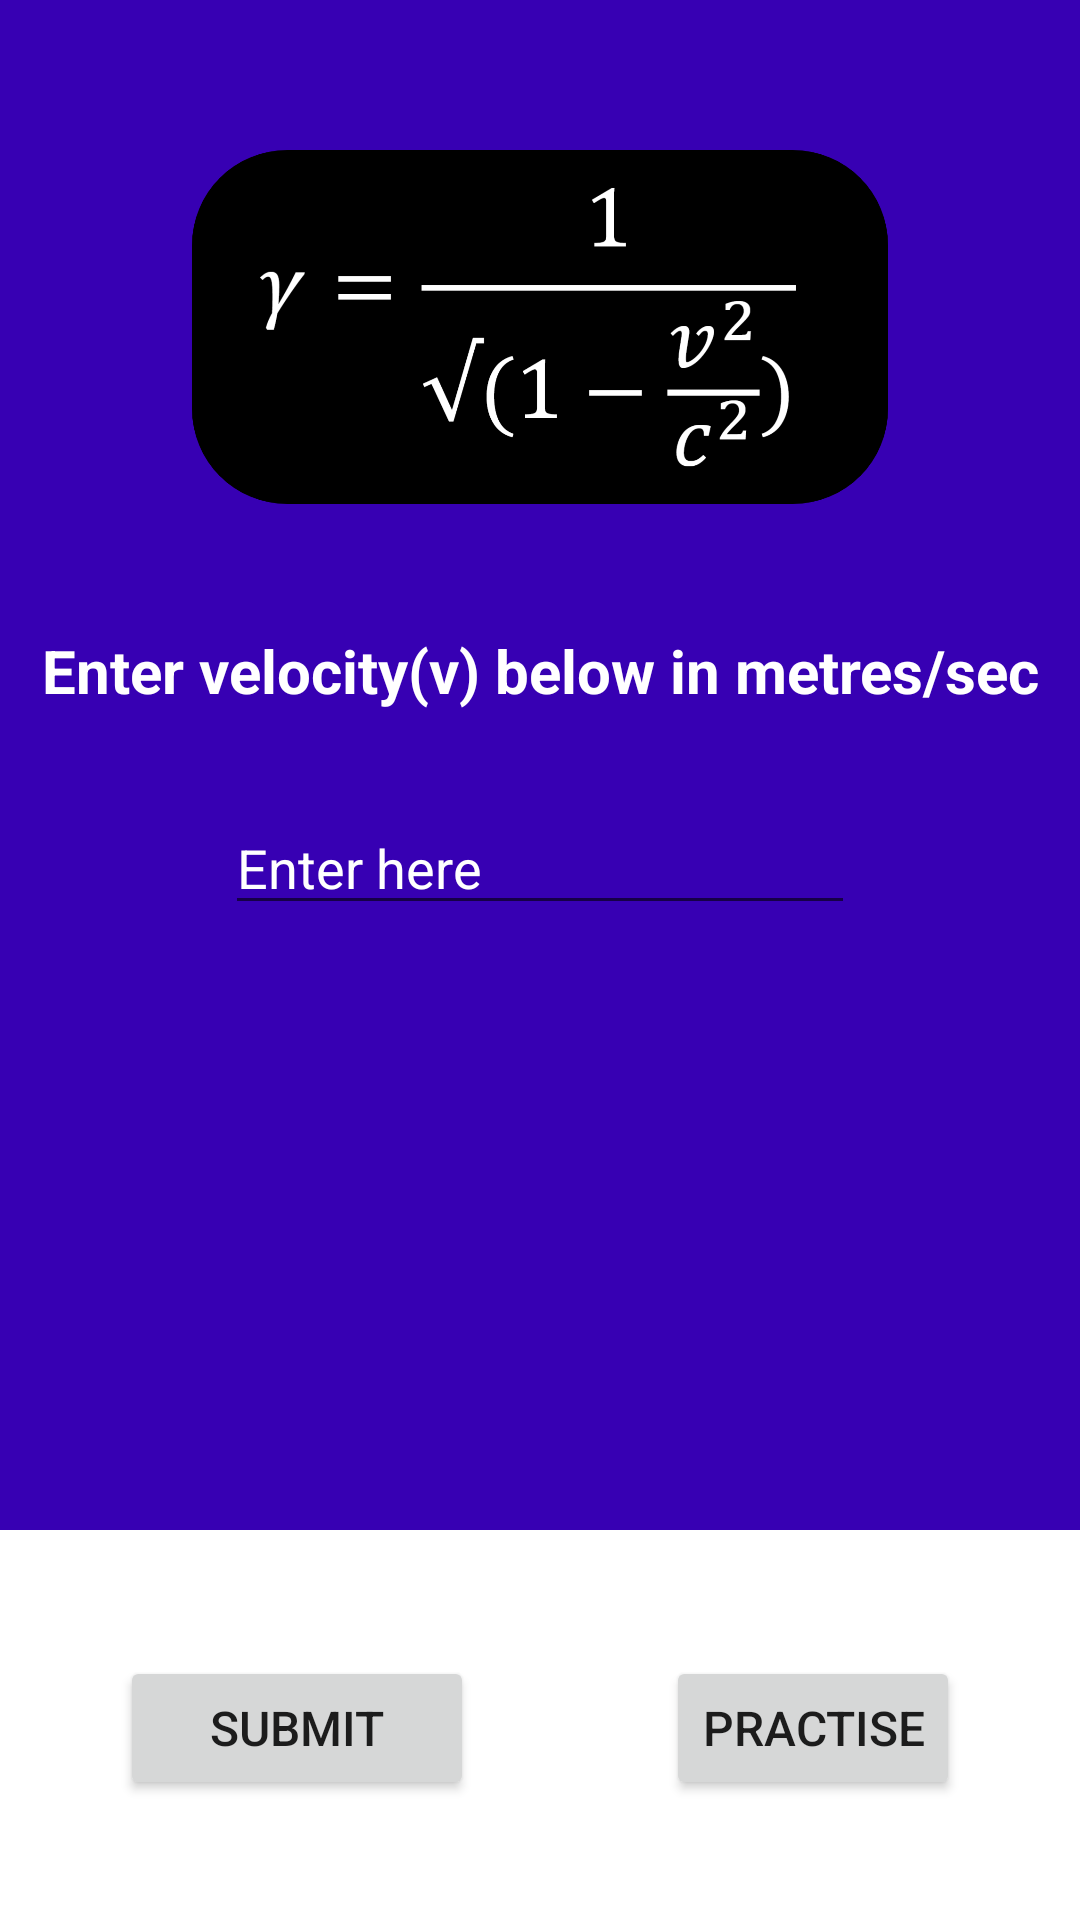

Android layout source for this screen:
<!-- AndroidManifest.xml: application theme Theme.LorentzFactor -->
<!-- res/layout/activity_lorentz_factor.xml -->
<?xml version="1.0" encoding="utf-8"?>
<androidx.constraintlayout.widget.ConstraintLayout xmlns:android="http://schemas.android.com/apk/res/android"
    xmlns:app="http://schemas.android.com/apk/res-auto"
    xmlns:tools="http://schemas.android.com/tools"
    android:layout_width="match_parent"
    android:layout_height="match_parent"
    tools:context=".Lorentz_Factor">


    <Button
        android:id="@+id/button"
        android:layout_width="118dp"
        android:layout_height="wrap_content"
        android:layout_marginStart="40dp"
        android:layout_marginLeft="40dp"
        android:layout_marginBottom="40dp"
        android:gravity="center"
        android:text="submit"
        android:textSize="16sp"
        app:layout_constraintBottom_toBottomOf="parent"
        app:layout_constraintStart_toStartOf="parent" />

    <LinearLayout
        android:id="@+id/linearLayout"
        android:layout_width="0dp"
        android:layout_height="0dp"
        android:layout_marginBottom="130dp"
        android:background="@color/purple_700"
        android:orientation="vertical"
        app:layout_constraintBottom_toBottomOf="parent"
        app:layout_constraintEnd_toEndOf="parent"
        app:layout_constraintHorizontal_bias="0.0"
        app:layout_constraintStart_toStartOf="parent"
        app:layout_constraintTop_toTopOf="parent"
        app:layout_constraintVertical_bias="0.0">

        <ImageView
            android:id="@+id/imageView1"
            android:layout_width="match_parent"
            android:layout_height="200dp"
            android:layout_gravity="center"
            android:paddingTop="50dp"
            android:paddingBottom="32dp"
            app:srcCompat="@drawable/formula" />

        <TextView
            android:id="@+id/textView1"
            android:layout_width="match_parent"
            android:layout_height="wrap_content"
            android:gravity="center"
            android:paddingTop="10dp"
            android:paddingBottom="10dp"
            android:text="Enter velocity(v) below in metres/sec"
            android:textColor="@color/white"
            android:textSize="20sp"
            android:textStyle="bold" />

        <EditText
            android:id="@+id/input"
            android:layout_width="wrap_content"
            android:layout_height="wrap_content"
            android:layout_gravity="center"
            android:ems="10"
            android:hint="Enter here"
            android:textColorHint="@color/white"
            android:inputType="numberDecimal"
            android:paddingTop="30dp"
            android:textColor="@color/white" />

        <TextView
            android:id="@+id/output"
            android:layout_width="match_parent"
            android:layout_height="wrap_content"
            android:gravity="center"
            android:paddingTop="45dp"
            android:textColor="@color/white"
            android:textSize="20sp"
            android:textStyle="bold" />

    </LinearLayout>

    <Button
        android:id="@+id/button2"
        android:layout_width="wrap_content"
        android:layout_height="wrap_content"
        android:layout_marginEnd="40dp"
        android:layout_marginRight="40dp"
        android:layout_marginBottom="40dp"
        android:text="practise"
        android:textSize="16sp"
        app:layout_constraintBottom_toBottomOf="parent"
        app:layout_constraintEnd_toEndOf="parent" />

</androidx.constraintlayout.widget.ConstraintLayout>
<!-- resources referenced by this layout -->
<resources>
  <color name="purple_700">#FF3700B3</color>
  <color name="white">#FFFFFFFF</color>
  <!-- drawable formula: png bitmap (drawable-v24, 69158 bytes) -->
  <style name="Theme.LorentzFactor" parent="Theme.MaterialComponents.DayNight.NoActionBar">
          
          <item name="colorPrimary">@color/purple_500</item>
          <item name="colorPrimaryVariant">@color/purple_700</item>
          <item name="colorOnPrimary">@color/white</item>
          
          <item name="colorSecondary">@color/teal_200</item>
          <item name="colorSecondaryVariant">@color/teal_700</item>
          <item name="colorOnSecondary">@color/black</item>
          
          <item name="android:statusBarColor" tools:targetApi="l">?attr/colorPrimaryVariant</item>
          
      </style>
  <color name="purple_500">#FF6200EE</color>
  <color name="teal_200">#FF03DAC5</color>
  <color name="teal_700">#FF018786</color>
  <color name="black">#FF000000</color>
</resources>
